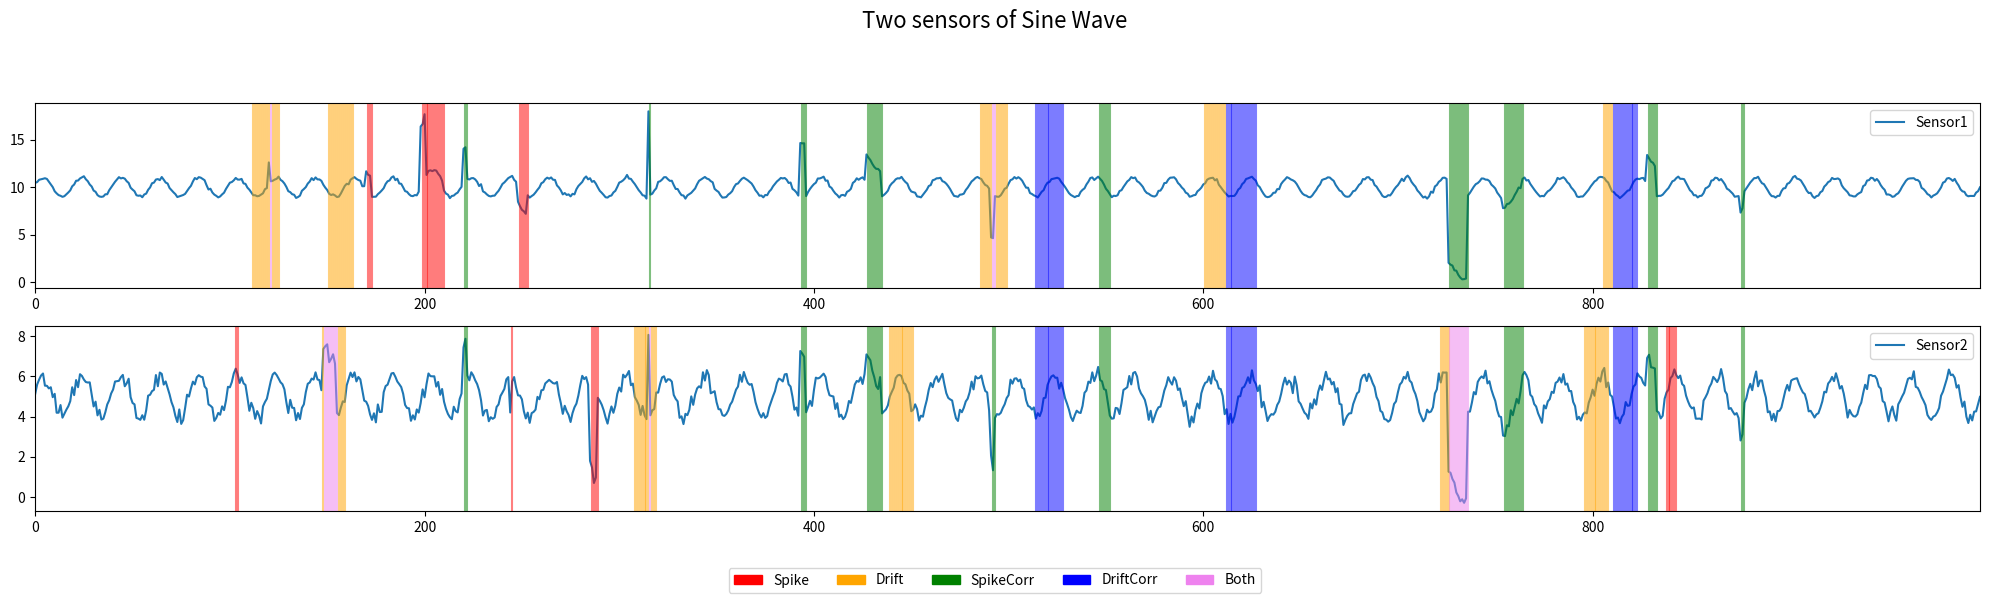

Write Python code to recreate this figure.
import math
import random

import numpy as np
import pandas as pd
from matplotlib import pyplot as plt
import matplotlib.patches as mpatches
from scipy.stats import multivariate_normal
from datetime import datetime, timedelta


def lagged_ema(x, alpha):
    """
    Python equivalent of the R lagged_ema().
    Exponential moving average with lag.

    If alpha = 1, return x unchanged.
    """
    x = np.asarray(x, dtype=float)

    if alpha == 1:
        return x.copy()

    y = np.zeros_like(x)
    y[0] = x[0]

    for t in range(1, len(x)):
        y[t] = (1 - alpha) * y[t - 1] + alpha * x[t]

    return y

def safe_buffer(n, duration, desired=100):
    """
    Python version of safe_buffer().
    """
    max_buff = max(0, math.floor((n - duration) / 2) - 1)
    return min(desired, max_buff)

def pick_spike_starts(n, k, max_len, buffer=100):
    """
    Python version of pick_spike_starts().
    Returns a list of 1-based start indices.
    """

    if n <= 0 or max_len <= 0:
        return []

    # Conservative min duration = 1
    b = safe_buffer(n, 1, buffer)
    left = max(1, b + 1)
    right = n - max_len - b

    # Fallback: no buffer
    if right < left:
        left = 1
        right = n - max_len
        if right < left:
            return []

    candidates = list(range(left, right + 1))
    if len(candidates) == 0:
        return []

    # Pick up to k unique starts
    return random.sample(candidates, k=min(k, len(candidates)))


def pick_segment(n, duration, buffer=100):
    """
    Python version of pick_segment().
    Returns (start, end) using 1-based indexing, or None if not possible.
    """
    if n <= 0 or duration <= 0 or n < duration:
        return None

    b = safe_buffer(n, duration, buffer)
    left = max(1, b + 1)
    right = n - duration - b + 1

    # If invalid, fall back to no buffer
    if right < left:
        left = 1
        right = n - duration + 1
        if right < left:
            return None

    # Pick uniformly from [left, right]
    start = random.randint(left, right)
    end = start + duration - 1

    return (start, end)

# ============================================================
#  Mock helper functions (placeholders)
# ============================================================

# def lagged_ema(arr, alpha):
#     """Mock EMA with lagging. Replace with your actual logic."""
#     out = np.zeros_like(arr, dtype=float)
#     out[0] = arr[0]
#     for i in range(1, len(arr)):
#         out[i] = alpha * arr[i-1] + (1 - alpha) * out[i-1]
#     return out


# def new_flag_vec(n):
#     """Mock flag vector: initialize with empty string lists."""
#     return [""] * n

ANOM_LEVELS = ["Normal", "Drift", "Spike", "Both", "SpikeCorr","DriftCorr"]


def new_flag_vec(n):
    """
    Create a fresh vector of length n with all values = "Normal",
    represented as a pandas Categorical with fixed levels.
    """
    return pd.Categorical(["Normal"] * n, categories=ANOM_LEVELS)


def update_flags(flag_vec, idx, new_tag):
    """
    Update flag_vec at the given indices following overlap rules.

    Parameters
    ----------
    flag_vec : pandas.Categorical
        Vector of anomaly labels.
    idx : array-like or slice
        Indices to update.
    new_tag : str
        One of ANOM_LEVELS.

    Returns
    -------
    pandas.Categorical
    """

    if new_tag not in ANOM_LEVELS:
        raise ValueError(f"new_tag must be one of {ANOM_LEVELS}")

    # Convert to numpy array of strings for manipulation
    cur = flag_vec.astype(str).copy()

    if isinstance(idx, (list, np.ndarray, pd.Index)):
        affected = idx
    else:
        # assume slice
        affected = np.arange(len(cur))[idx]

    # Apply rules
    for i in affected:
        old = cur[i]

        if new_tag in ("Drift", "DriftCorr"):
            if old in ("Spike", "SpikeCorr"):
                cur[i] = "Both"
            elif old == "Normal":
                cur[i] = new_tag

        elif new_tag in ("Spike", "SpikeCorr"):
            if old == "Drift":
                cur[i] = "Both"
            elif old == "Normal":
                cur[i] = new_tag
            # Spike, SpikeCorr, Both remain unchanged

        elif new_tag == "Both":
            cur[i] = "Both"

    # Return re-categorized
    return pd.Categorical(cur, categories=ANOM_LEVELS)


# def pick_spike_starts(n, n_spikes, max_len, buffer):
#     """Mock: randomly choose starting points with minimum spacing."""
#     if n_spikes == 0:
#         return []
#     possible = np.arange(1, n - max_len - buffer)
#     if len(possible) == 0:
#         return []
#     return list(np.random.choice(possible, size=n_spikes, replace=False))


# def update_flags(flags, idx_range, label):
#     """Append anomaly labels to flags."""
#     for i in idx_range:
#         flags[i-1] = (flags[i-1] + ";" + label).strip(";")
#     return flags


# def pick_segment(n, duration, buffer):
#     """Mock segment picker: choose any valid segment."""
#     if duration + buffer >= n:
#         return None
#     start = np.random.randint(1, n - duration - buffer)
#     return (start, start + duration - 1)


# ============================================================
#  Background generator (your provided implementation)
# ============================================================

def generate_background_function(n, background_type,
                                poisson_k=None,
                                poisson_lambda=None,
                                randomwalk_sd=None,
                                background_rho_rw=None,
                                sine_amplitude=None,
                                sine_period=None,
                                background_phi=None,
                                background_rho=None):

    n = max(int(n), 100)

    if background_type == "Poisson Moving Average":
        moving = np.random.poisson(lam=poisson_lambda, size=n + poisson_k)
        # moving average (simple)
        ma = pd.Series(moving).rolling(window=poisson_k).mean().dropna().values
        ma = ma[:n]
        return dict(sensor1=ma, sensor2=ma)

    elif background_type == "Random Walk":
        cov = np.array([[1, background_rho_rw],
                        [background_rho_rw, 1]])
        steps = multivariate_normal(mean=[0, 0], cov=cov).rvs(size=n)
        steps = steps * randomwalk_sd
        s1 = np.cumsum(steps[:, 0])
        s2 = np.cumsum(steps[:, 1])
        return dict(sensor1=s1, sensor2=s2)

    elif background_type == "Sine Wave":
        x = np.arange(1, n + 1)
        sw = sine_amplitude * np.sin(2 * np.pi * x / sine_period)
        return dict(sensor1=sw, sensor2=sw)

    elif background_type == "AR(1) Process":
        s1 = np.zeros(n)
        s2 = np.zeros(n)

        if background_rho == 1:
            init_val = np.random.normal(0, np.sqrt(1 / (1 - background_phi**2)))
            s1[0], s2[0] = init_val, init_val
            eps = np.random.normal(size=n)
            for t in range(1, n):
                s1[t] = background_phi * s1[t-1] + eps[t]
                s2[t] = background_phi * s2[t-1] + eps[t]
        else:
            cov = np.array([[1, background_rho],
                            [background_rho, 1]])
            init_cov = cov / (1 - background_phi**2)
            init_vals = multivariate_normal(mean=[0, 0], cov=init_cov).rvs()
            s1[0], s2[0] = init_vals
            innovations = multivariate_normal(mean=[0, 0], cov=cov).rvs(size=n)
            for t in range(1, n):
                s1[t] = background_phi * s1[t-1] + innovations[t, 0]
                s2[t] = background_phi * s2[t-1] + innovations[t, 1]

        return dict(sensor1=s1, sensor2=s2)

    else:
        raise ValueError("Unknown background_type")


# ============================================================
#  Main dataset generator (python version of your R function)
# ============================================================

def generate_data_function(
        n,
        add_background=True,
        background_type="Poisson Moving Average",
        poisson_k=5,
        poisson_lambda=3,
        background_rho_rw=0,
        randomwalk_sd=0.1,
        sine_amplitude=1,
        sine_period=20,
        background_phi=0.8,
        background_rho=0,
        delayed_sensor="None",
        alpha_ema=0.3,
        sd1=0.1, sd2=0.1,
        crosscor_noise=0,
        mean1=0, mean2=0,
        n_spikes_corr=0,
        n_drift_corr=0,
        n_spikes_s1=0, n_spikes_s2=0,
        max_spike_length=5,
        spike_size=1,
        n_drifts_s1=0, n_drifts_s2=0,
        drift_duration=(20, 40),
        drift_slope=(-0.05, 0.05)
):
    n = max(int(n), 100)

    # Base dataframe
    df = pd.DataFrame({
        "Time": np.arange(1, n + 1),
        "Sensor1": np.zeros(n),
        "Sensor2": np.zeros(n),
    })
    df["Date"] = [datetime(2025, 1, 1) + timedelta(hours=i) for i in range(n)]

    df["AnomalyFlag1"] = new_flag_vec(n)
    df["AnomalyFlag2"] = new_flag_vec(n)

    # Background
    if add_background:
        bg = generate_background_function(
            n=n,
            background_type=background_type,
            poisson_k=poisson_k,
            poisson_lambda=poisson_lambda,
            randomwalk_sd=randomwalk_sd,
            background_rho_rw=background_rho_rw,
            sine_amplitude=sine_amplitude,
            sine_period=sine_period,
            background_phi=background_phi,
            background_rho=background_rho
        )
        s1_bg = np.array(bg["sensor1"])
        s2_bg = np.array(bg["sensor2"])

        if delayed_sensor == "Sensor1":
            df["Sensor1"] = lagged_ema(s1_bg, alpha_ema)
            df["Sensor2"] = s2_bg
        elif delayed_sensor == "Sensor2":
            df["Sensor1"] = s1_bg
            df["Sensor2"] = lagged_ema(s2_bg, alpha_ema)
        else:
            df["Sensor1"] = s1_bg
            df["Sensor2"] = s2_bg

        df["Measurand1"] = s1_bg + mean1
        df["Measurand2"] = s2_bg + mean2
    else:
        df["Measurand1"] = mean1
        df["Measurand2"] = mean2

    # Gaussian noise with correlation
    cov = np.array([
        [sd1**2, crosscor_noise * sd1 * sd2],
        [crosscor_noise * sd1 * sd2, sd2**2]
    ])

    noise = multivariate_normal(mean=[0, 0], cov=cov).rvs(size=n)
    # mean shift
    noise[:, 0] += (mean1 - noise[:, 0].mean())
    noise[:, 1] += (mean2 - noise[:, 1].mean())

    df["Sensor1"] += noise[:, 0]
    df["Sensor2"] += noise[:, 1]

    # Spike magnitude bounds
    min_amp1, min_amp2 = 2*sd1, 2*sd2
    max_amp1 = max(mean1 * spike_size, abs(mean1) * 1)
    max_amp2 = max(mean2 * spike_size, abs(mean2) * 1)

    def draw_amp(minv, maxv):
        return np.random.uniform(minv, maxv)

    # Correlated spikes
    if n_spikes_corr > 0:
        starts = pick_spike_starts(n, n_spikes_corr, max_spike_length, buffer=100)
        for st in starts:
            ln = np.random.randint(1, max_spike_length + 1)
            ed = min(st + ln - 1, n)
            u = np.random.rand()
            amp1 = min_amp1 + u * (max_amp1 - min_amp1)
            amp2 = min_amp2 + u * (max_amp2 - min_amp2)
            sgn = np.random.choice([-1, 1])
            df.loc[st-1:ed-1, "Sensor1"] += sgn * amp1
            df.loc[st-1:ed-1, "Sensor2"] += sgn * amp2
            df["AnomalyFlag1"] = update_flags(df["AnomalyFlag1"], range(st, ed+1), "SpikeCorr")
            df["AnomalyFlag2"] = update_flags(df["AnomalyFlag2"], range(st, ed+1), "SpikeCorr")

    # Uncorrelated spikes sensor 1
    if n_spikes_s1 > 0:
        starts = pick_spike_starts(n, n_spikes_s1, max_spike_length, buffer=100)
        for st in starts:
            ln = np.random.randint(1, max_spike_length + 1)
            ed = min(st + ln - 1, n)
            amp = draw_amp(min_amp1, max_amp1)
            sgn = np.random.choice([-1, 1])
            df.loc[st-1:ed-1, "Sensor1"] += sgn * amp
            df["AnomalyFlag1"] = update_flags(df["AnomalyFlag1"], range(st, ed+1), "Spike")

    # Uncorrelated spikes sensor 2
    if n_spikes_s2 > 0:
        starts = pick_spike_starts(n, n_spikes_s2, max_spike_length, buffer=100)
        for st in starts:
            ln = np.random.randint(1, max_spike_length + 1)
            ed = min(st + ln - 1, n)
            amp = draw_amp(min_amp2, max_amp2)
            sgn = np.random.choice([-1, 1])
            df.loc[st-1:ed-1, "Sensor2"] += sgn * amp
            df["AnomalyFlag2"] = update_flags(df["AnomalyFlag2"], range(st, ed+1), "Spike")

    # Correlated spikes
    if n_drift_corr > 0:
        # duration = np.random.randint(drift_duration[0], drift_duration[1] + 1)
        # starts = pick_spike_starts(n, n_drift_corr, duration, buffer=100)
        for st in range(n_drift_corr):
            duration = np.random.randint(drift_duration[0], drift_duration[1] + 1)
            # duration2 = np.random.randint(drift_duration[0], drift_duration[1] + 1)
            slope = np.random.uniform(drift_slope[0], drift_slope[1])
            seg = pick_segment(n, duration, buffer=100)
            if seg is None:
                continue
            st, ed = seg
            drift = np.linspace(0, slope, duration)
            df.loc[st - 1:ed - 1, "Sensor1"] += drift
            df.loc[st - 1:ed - 1, "Sensor2"] += drift
            df["AnomalyFlag1"] = update_flags(df["AnomalyFlag1"], range(st, ed + 1), "DriftCorr")
            df["AnomalyFlag2"] = update_flags(df["AnomalyFlag2"], range(st, ed + 1), "DriftCorr")

    # Drifts S1
    for _ in range(n_drifts_s1):
        duration = np.random.randint(drift_duration[0], drift_duration[1] + 1)
        slope = np.random.uniform(drift_slope[0], drift_slope[1])
        seg = pick_segment(n, duration, buffer=100)
        if seg is None:
            continue
        st, ed = seg
        drift = np.linspace(0, slope, duration)
        df.loc[st-1:ed-1, "Sensor1"] += drift
        df["AnomalyFlag1"] = update_flags(df["AnomalyFlag1"], range(st, ed+1), "Drift")

    # Drifts S2
    for _ in range(n_drifts_s2):
        duration = np.random.randint(drift_duration[0], drift_duration[1] + 1)
        slope = np.random.uniform(drift_slope[0], drift_slope[1])
        seg = pick_segment(n, duration, buffer=100)
        if seg is None:
            continue
        st, ed = seg
        drift = np.linspace(0, slope, duration)
        df.loc[st-1:ed-1, "Sensor2"] += drift
        df["AnomalyFlag2"] = update_flags(df["AnomalyFlag2"], range(st, ed+1), "Drift")

    df["Diff"] = df["Sensor1"] - df["Sensor2"]

    return df

# Source - https://stackoverflow.com/q
# Posted by Sergio, modified by community. See post 'Timeline' for change history
# Retrieved 2025-11-25, License - CC BY-SA 3.0

# def plotShades(ax, indices, intervals, colour):
#     for i in range(len(intervals)):
#         ax.axvspan(indices[intervals[i][0]], indices[intervals[i][1]], alpha=0.5, color=colour, label="interval")


if __name__ == '__main__':
    # background_type = "AR(1) Process"
    background_type = "Sine Wave"
    df = generate_data_function(
        n=1000,
        add_background=True,
        background_type=background_type,
        sd1=0.1,
        sd2=0.2,
        crosscor_noise=0,
        mean1=10,
        mean2=5,
        n_spikes_corr=10,
        n_spikes_s1=5,
        n_spikes_s2=5,
        max_spike_length=10,
        n_drift_corr=3,
        n_drifts_s1=5,
        n_drifts_s2=5,
        drift_duration=(10, 20),
        drift_slope=(-0.05, 0.05),
        delayed_sensor="None",
        alpha_ema=0.3)

    fig, axes = plt.subplots(nrows=2, ncols=1, figsize=(20, 5))
    axes[0].plot(df["Sensor1"], label="Sensor1")
    axes[0].legend(loc="upper right")
    axes[0].set_xlim(0, df.index.max())
    sensor1_anomalies = df[df["AnomalyFlag1"] != 'Normal']
    for index, anomaly in sensor1_anomalies.iterrows():
        print(index, anomaly['AnomalyFlag1'])
        color = 'red'
        if anomaly['AnomalyFlag1'] == 'Spike':
            color = 'red'
        elif anomaly['AnomalyFlag1'] == 'Drift':
            color = 'orange'
        elif anomaly['AnomalyFlag1'] == 'SpikeCorr':
            color = 'green'
        elif anomaly['AnomalyFlag1'] == 'DriftCorr':
            color = 'blue'
        elif anomaly['AnomalyFlag1'] == 'Both':
            color = 'violet'
        axes[0].axvline(index, color=color, alpha=0.5)

    sensor2_anomalies = df[df["AnomalyFlag2"] != 'Normal']
    axes[1].plot(df["Sensor2"], label="Sensor2")
    axes[1].legend(loc='upper right')
    axes[1].set_xlim(0, df.index.max())
    for index, anomaly in sensor2_anomalies.iterrows():
        print(index, anomaly['AnomalyFlag2'])
        color = 'red'
        if anomaly['AnomalyFlag2'] == 'Spike':
            color = 'red'
        elif anomaly['AnomalyFlag2'] == 'Drift':
            color = 'orange'
        elif anomaly['AnomalyFlag2'] == 'SpikeCorr':
            color = 'green'
        elif anomaly['AnomalyFlag2'] == 'DriftCorr':
            color = 'blue'
        elif anomaly['AnomalyFlag2'] == 'Both':
            color = 'violet'
        axes[1].axvline(index, color=color, alpha=0.5)


    red_patch = mpatches.Patch(color='red', label='Spike')
    orange_patch = mpatches.Patch(color='orange', label='Drift')
    green_patch = mpatches.Patch(color='green', label='SpikeCorr')
    blue_patch = mpatches.Patch(color='blue', label='DriftCorr')
    violet_patch = mpatches.Patch(color='violet', label='Both')
    #
    patches = [red_patch, orange_patch, green_patch, blue_patch, violet_patch]
    # patches = [red_patch]

    fig.suptitle(f'Two sensors of {background_type}',fontsize=16, y=1.08)
    # for patch in patches:
    #     axes[1].add_patch(patch)
    # axes[1].legend(loc="best")

    fig.legend(handles=patches, loc="lower center", ncol=len(patches), bbox_to_anchor=(0.5, -0.1))
    fig.tight_layout()
    fig.savefig('synthetic_sensors.png', bbox_inches='tight')

    # print(df.head())
